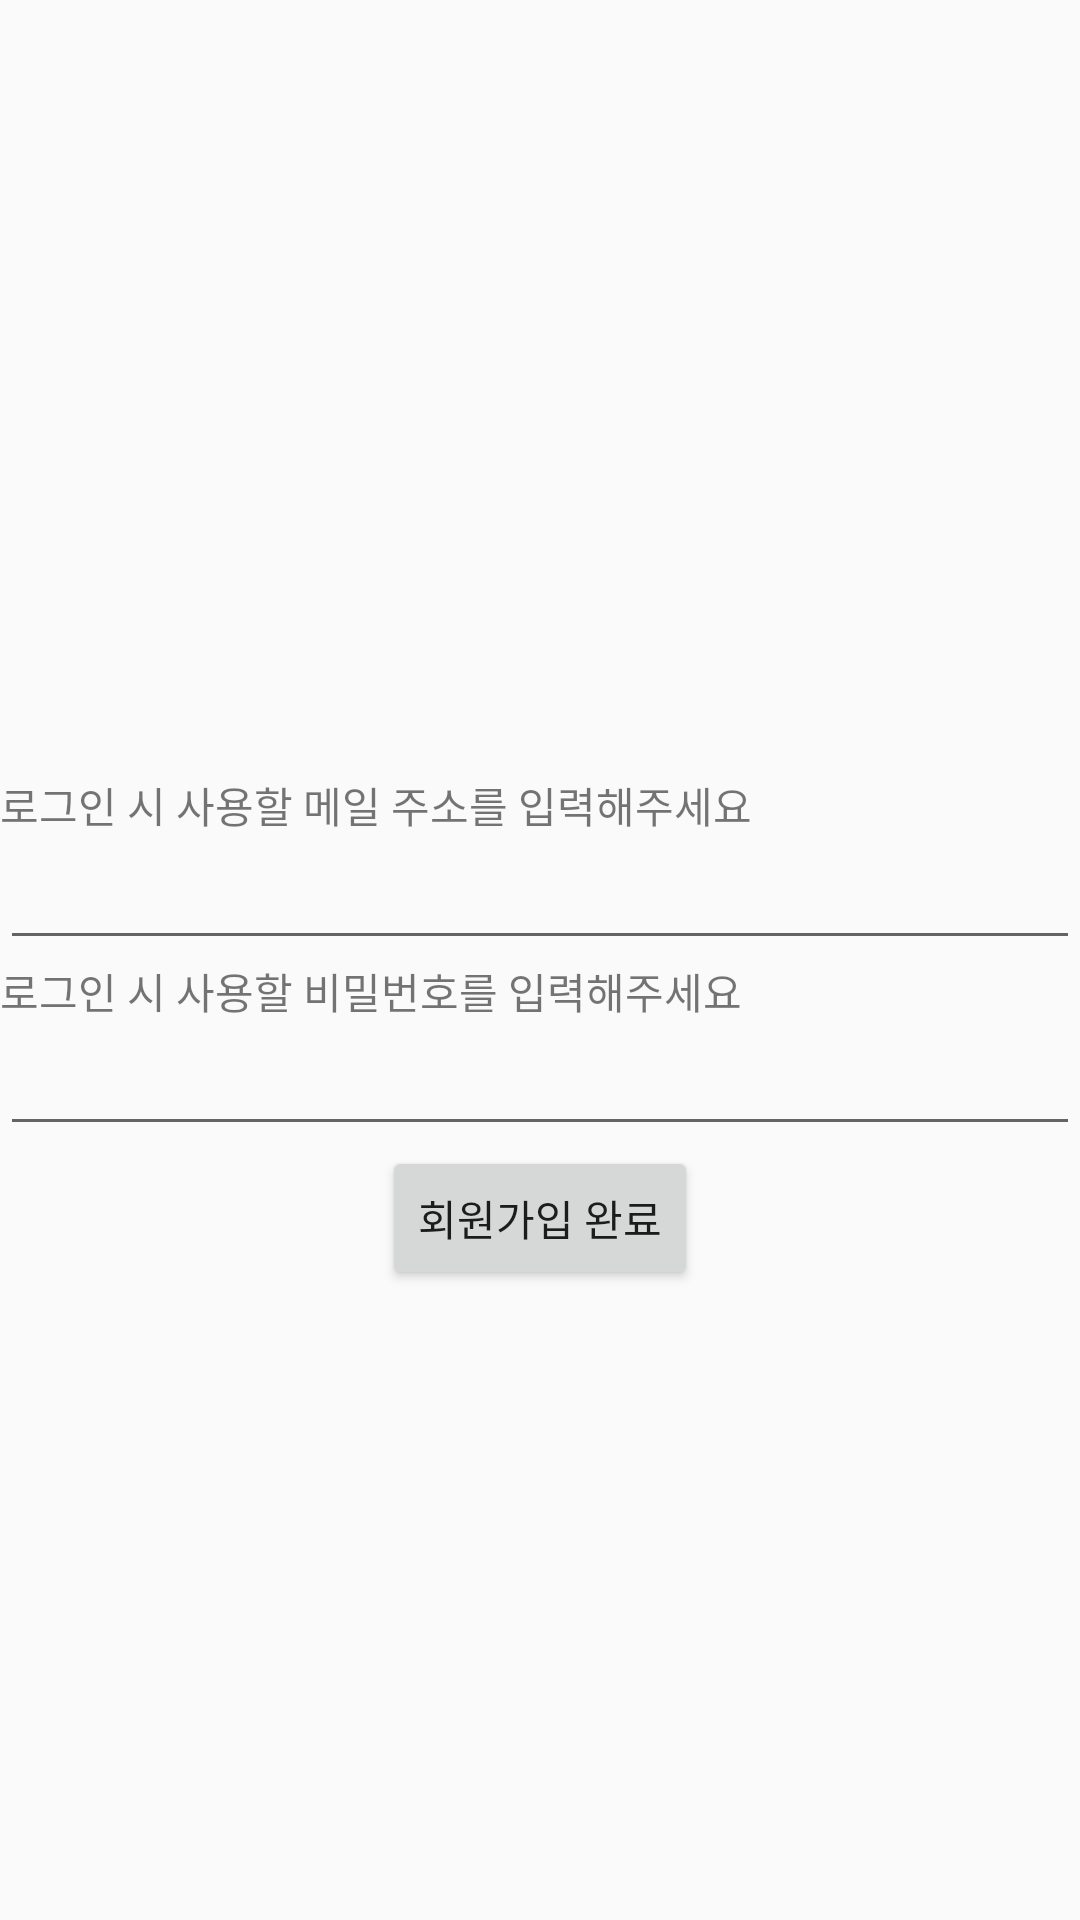

Produce the Android XML layout that renders to this screen, including the resource entries it uses.
<!-- AndroidManifest.xml: application theme AppTheme -->
<!-- res/layout/activity_create_profile.xml -->
<?xml version="1.0" encoding="utf-8"?>
<RelativeLayout
    xmlns:android="http://schemas.android.com/apk/res/android"
    android:layout_width="match_parent"
    android:layout_height="match_parent">
    <LinearLayout
        android:id="@+id/wrapper"
        android:layout_width="match_parent"
        android:layout_height="wrap_content"
        android:layout_centerInParent="true"
        android:orientation="vertical"
        >
        <TextView
            android:id="@+id/id_info"
            android:layout_width="match_parent"
            android:layout_height="wrap_content"
            android:text="로그인 시 사용할 메일 주소를 입력해주세요"
            />
        <EditText
            android:id="@+id/edit_email"
            android:layout_width="match_parent"
            android:layout_height="wrap_content" />
        <TextView
            android:id="@+id/pass_info"
            android:layout_width="match_parent"
            android:layout_height="wrap_content"
            android:text="로그인 시 사용할 비밀번호를 입력해주세요"
            />
        <EditText
            android:id="@+id/edit_pass"
            android:layout_width="match_parent"
            android:layout_height="wrap_content" />
    </LinearLayout>
    <Button
        android:id="@+id/submit"
        android:layout_width="wrap_content"
        android:layout_height="wrap_content"
        android:gravity="center"
        android:layout_below="@+id/wrapper"
        android:layout_centerHorizontal="true"
        android:text="회원가입 완료"

        />

</RelativeLayout>
<!-- resources referenced by this layout -->
<resources>
  <style name="AppTheme" parent="Theme.AppCompat.Light.NoActionBar">
          
          <item name="colorPrimary">@color/colorPrimary</item>
          <item name="colorPrimaryDark">@color/colorPrimaryDark</item>
          <item name="colorAccent">@color/colorAccent</item>
      </style>
  <color name="colorPrimary">#3F51B5</color>
  <color name="colorPrimaryDark">#303F9F</color>
  <color name="colorAccent">#FF4081</color>
</resources>
